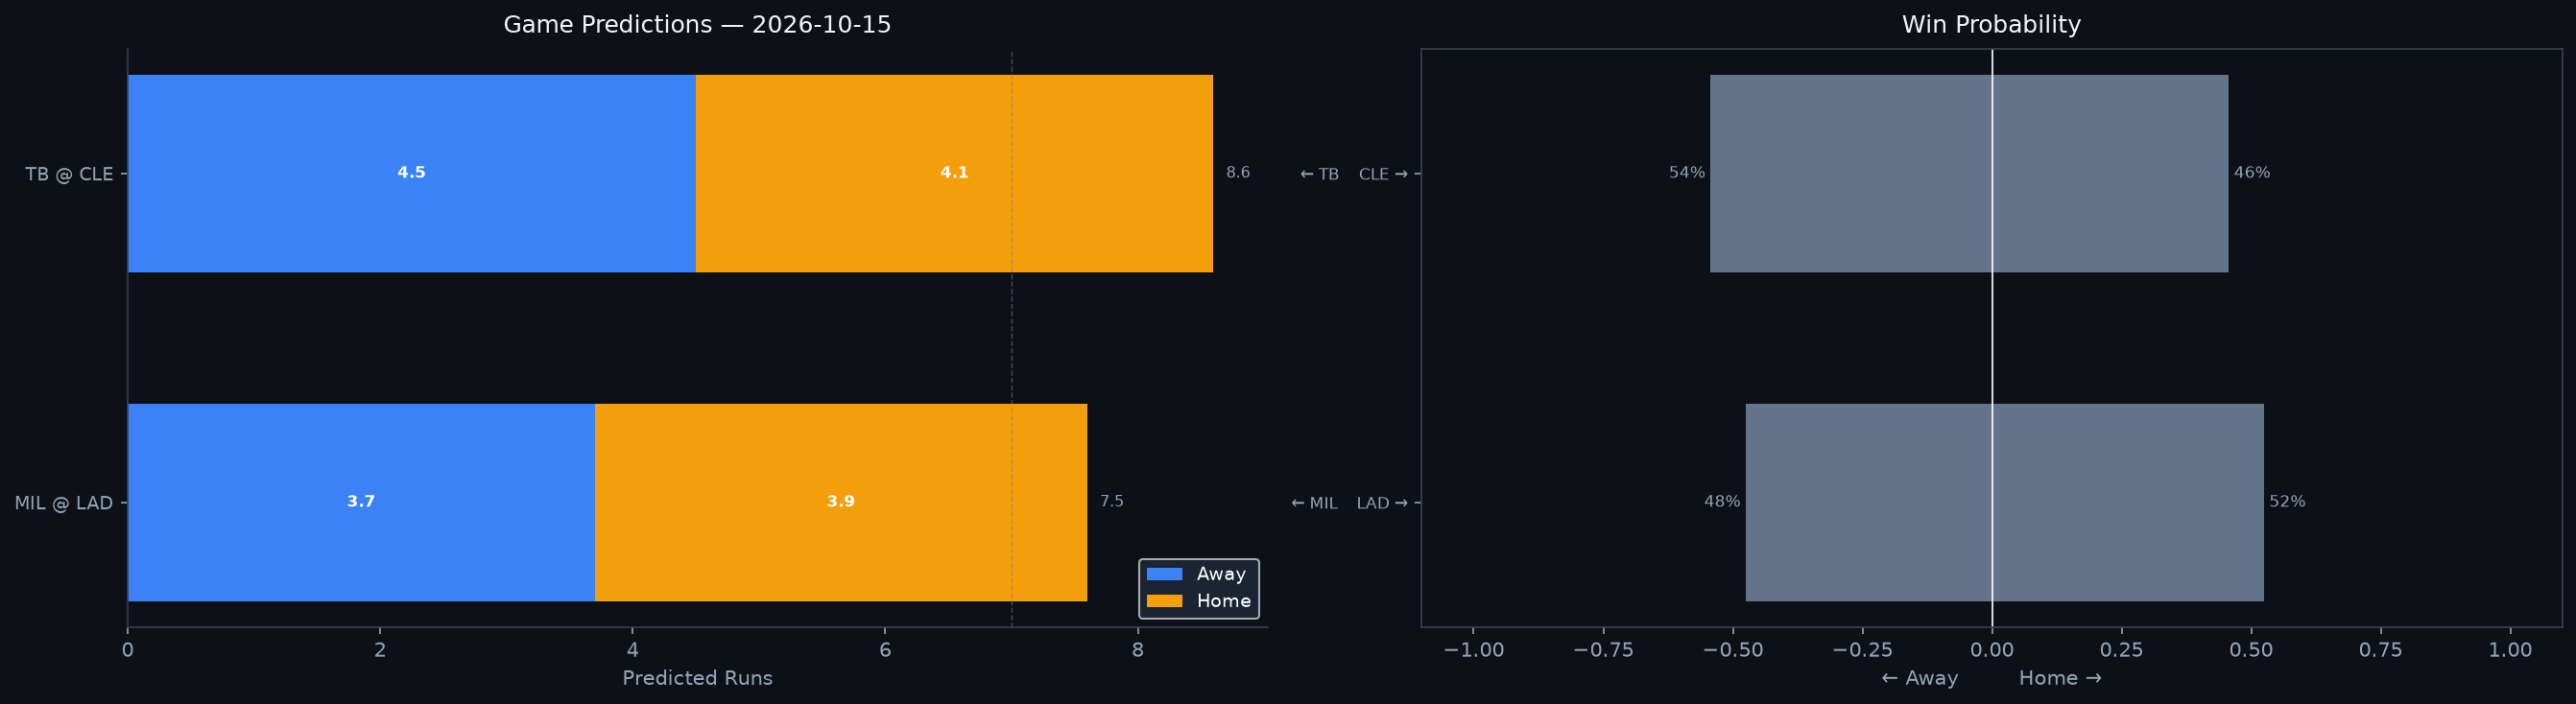

The data file committed next to this chart (first rows):
Rank, matchup, home_team, away_team, venue, home_runs_pred, away_runs_pred, total_pred, run_diff, home_win_prob, away_win_prob, predicted_winner, home_faces, home_sp_hand, home_sp_era, home_sp_last3, home_sp_ped, away_faces, away_sp_hand, away_sp_era, away_sp_last3, away_sp_ped, home_lu_ops, home_lu_xba
1, TB @ CLE, CLE, TB, Progressive Field, 4.1, 4.5, 8.6, 0.4, 45.7, 54.3, TB, Griffin Jax, R, 3.91, N/A, , Gavin Williams, R, 3.62, 3.58, , 0.721, 0.324
2, MIL @ LAD, LAD, MIL, UNIQLO Field at Dodger Stadium, 3.9, 3.7, 7.5, 0.2, 52.5, 47.5, LAD, Shane Drohan, L, 4.19, 1.96, , Tyler Glasnow, R, 3.72, 5.03, Tyler Glasnow, 0.806, 0.335
